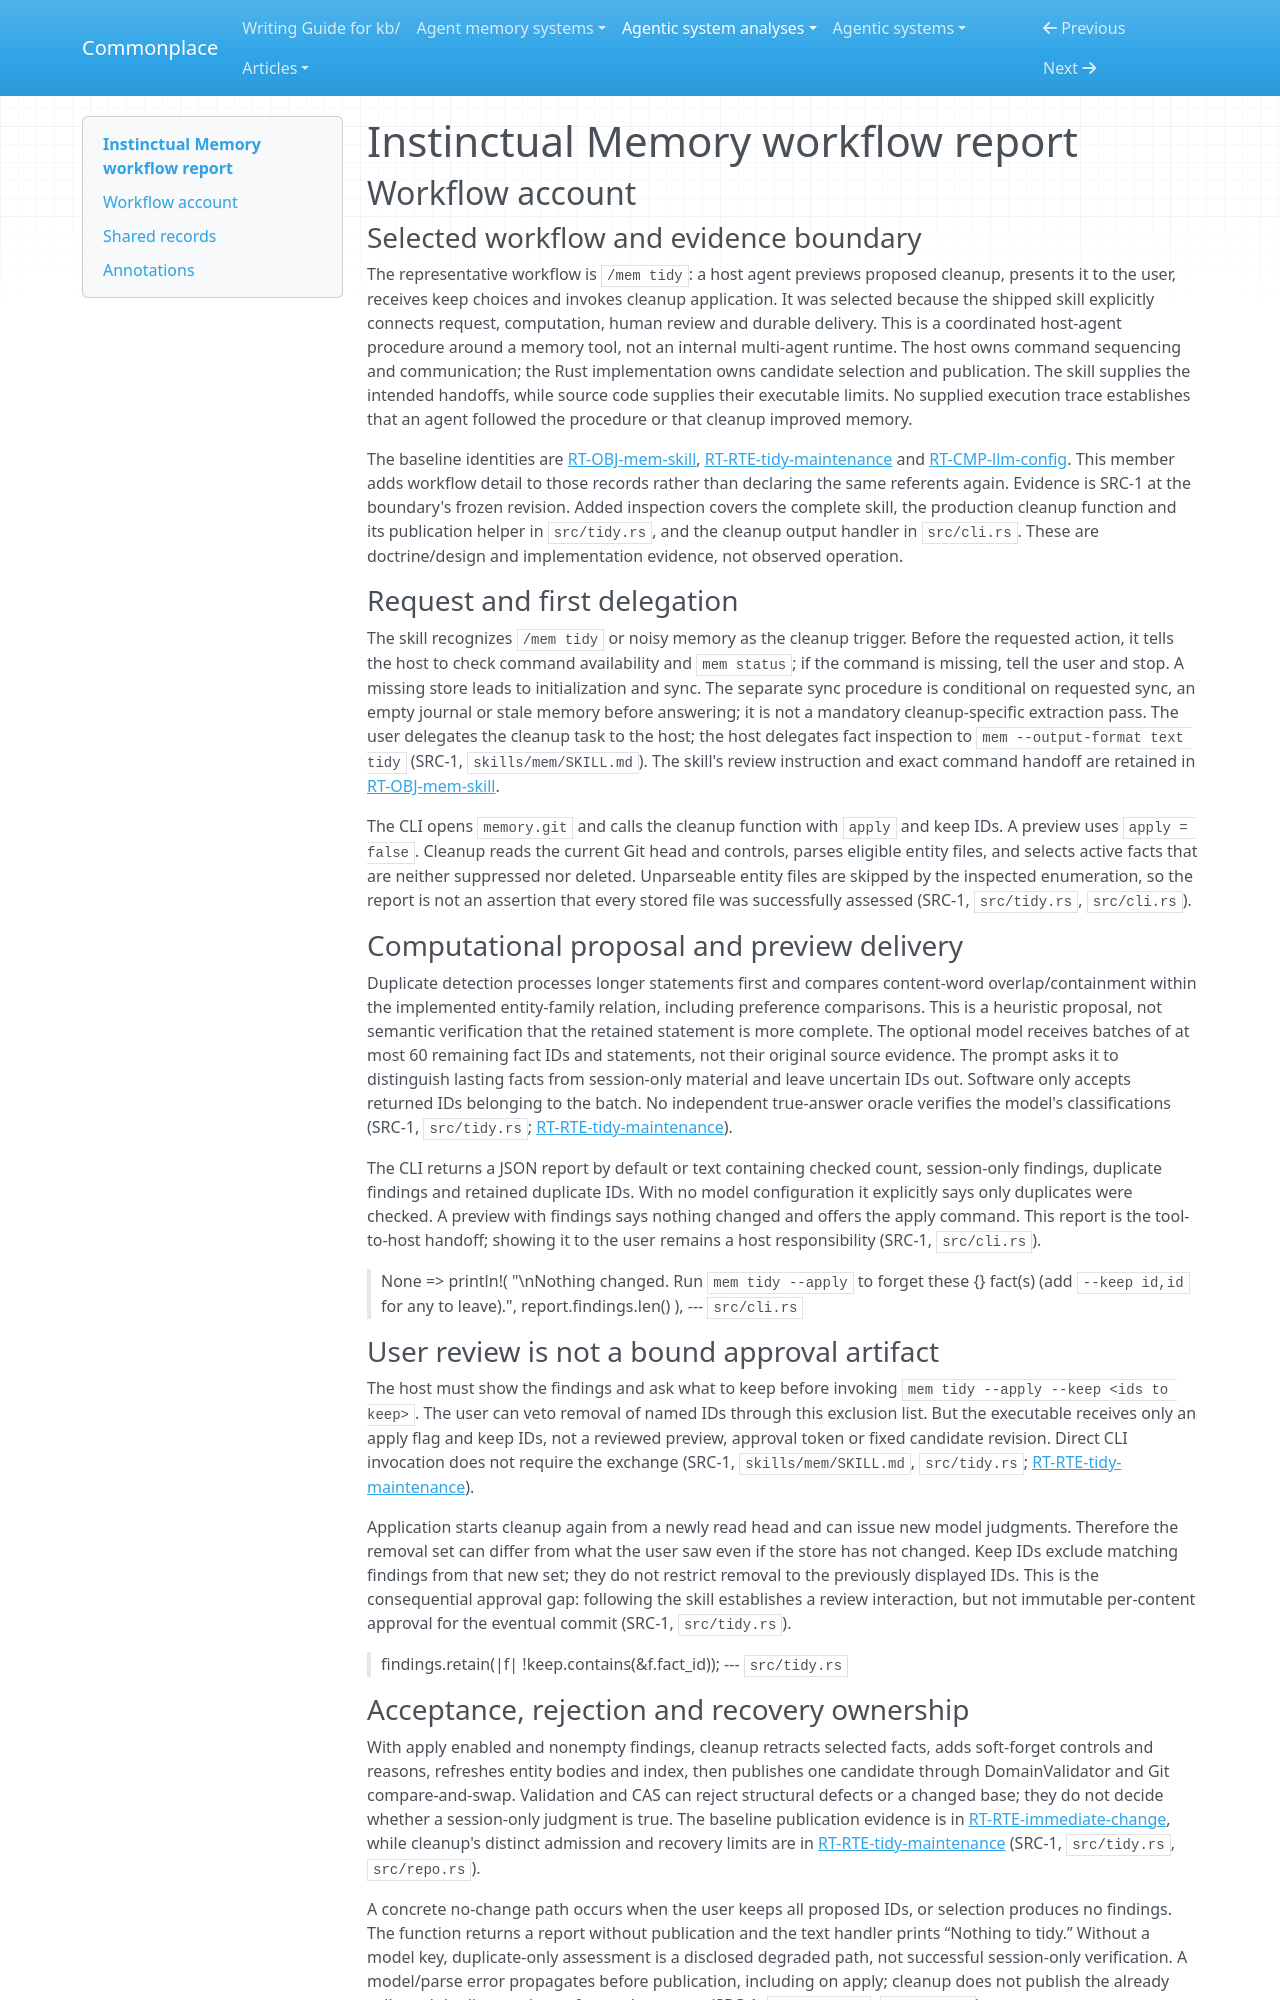

repository: zby/commonplace · page: agentic-system-analyses/retained/instinctual-memory/workflow/index.html · generator: mkdocs

---
type: agentic-system-analyses/types/agentic-system-workflow-report.md
description: "Instinctual Memory workflow: host-agent cleanup request, preview, user keep choices, recomputed suppression and delivery."
run-id: AAS-2026-10-12-instinctual-memory-af48437aa60c-01
reviewed-boundary: "6acb13dc35765bf5ccfc87e445dd09c480f1c28a"
---

# Instinctual Memory workflow report

## Workflow account

### Selected workflow and evidence boundary

The representative workflow is `/mem tidy`: a host agent previews proposed cleanup, presents it to the user, receives keep choices and invokes cleanup application. It was selected because the shipped skill explicitly connects request, computation, human review and durable delivery. This is a coordinated host-agent procedure around a memory tool, not an internal multi-agent runtime. The host owns command sequencing and communication; the Rust implementation owns candidate selection and publication. The skill supplies the intended handoffs, while source code supplies their executable limits. No supplied execution trace establishes that an agent followed the procedure or that cleanup improved memory.

The baseline identities are [RT-OBJ-mem-skill](runtime.md#rt-obj-mem-skill), [RT-RTE-tidy-maintenance](runtime.md#rt-rte-tidy-maintenance) and [RT-CMP-llm-config](runtime.md#rt-cmp-llm-config). This member adds workflow detail to those records rather than declaring the same referents again. Evidence is SRC-1 at the boundary's frozen revision. Added inspection covers the complete skill, the production cleanup function and its publication helper in `src/tidy.rs`, and the cleanup output handler in `src/cli.rs`. These are doctrine/design and implementation evidence, not observed operation.

### Request and first delegation

The skill recognizes `/mem tidy` or noisy memory as the cleanup trigger. Before the requested action, it tells the host to check command availability and `mem status`; if the command is missing, tell the user and stop. A missing store leads to initialization and sync. The separate sync procedure is conditional on requested sync, an empty journal or stale memory before answering; it is not a mandatory cleanup-specific extraction pass. The user delegates the cleanup task to the host; the host delegates fact inspection to `mem --output-format text tidy` (SRC-1, `skills/mem/SKILL.md`). The skill's review instruction and exact command handoff are retained in [RT-OBJ-mem-skill](runtime.md#rt-obj-mem-skill).

The CLI opens `memory.git` and calls the cleanup function with `apply` and keep IDs. A preview uses `apply = false`. Cleanup reads the current Git head and controls, parses eligible entity files, and selects active facts that are neither suppressed nor deleted. Unparseable entity files are skipped by the inspected enumeration, so the report is not an assertion that every stored file was successfully assessed (SRC-1, `src/tidy.rs`, `src/cli.rs`).

### Computational proposal and preview delivery

Duplicate detection processes longer statements first and compares content-word overlap/containment within the implemented entity-family relation, including preference comparisons. This is a heuristic proposal, not semantic verification that the retained statement is more complete. The optional model receives batches of at most 60 remaining fact IDs and statements, not their original source evidence. The prompt asks it to distinguish lasting facts from session-only material and leave uncertain IDs out. Software only accepts returned IDs belonging to the batch. No independent true-answer oracle verifies the model's classifications (SRC-1, `src/tidy.rs`; [RT-RTE-tidy-maintenance](runtime.md#rt-rte-tidy-maintenance)).

The CLI returns a JSON report by default or text containing checked count, session-only findings, duplicate findings and retained duplicate IDs. With no model configuration it explicitly says only duplicates were checked. A preview with findings says nothing changed and offers the apply command. This report is the tool-to-host handoff; showing it to the user remains a host responsibility (SRC-1, `src/cli.rs`).

> None => println!(
>     "\nNothing changed. Run `mem tidy --apply` to forget these {} fact(s) (add `--keep id,id` for any to leave).",
>     report.findings.len()
> ),
> --- `src/cli.rs`

### User review is not a bound approval artifact

The host must show the findings and ask what to keep before invoking `mem tidy --apply --keep <ids to keep>`. The user can veto removal of named IDs through this exclusion list. But the executable receives only an apply flag and keep IDs, not a reviewed preview, approval token or fixed candidate revision. Direct CLI invocation does not require the exchange (SRC-1, `skills/mem/SKILL.md`, `src/tidy.rs`; [RT-RTE-tidy-maintenance](runtime.md#rt-rte-tidy-maintenance)).

Application starts cleanup again from a newly read head and can issue new model judgments. Therefore the removal set can differ from what the user saw even if the store has not changed. Keep IDs exclude matching findings from that new set; they do not restrict removal to the previously displayed IDs. This is the consequential approval gap: following the skill establishes a review interaction, but not immutable per-content approval for the eventual commit (SRC-1, `src/tidy.rs`).

> findings.retain(|f| !keep.contains(&f.fact_id));
> --- `src/tidy.rs`
